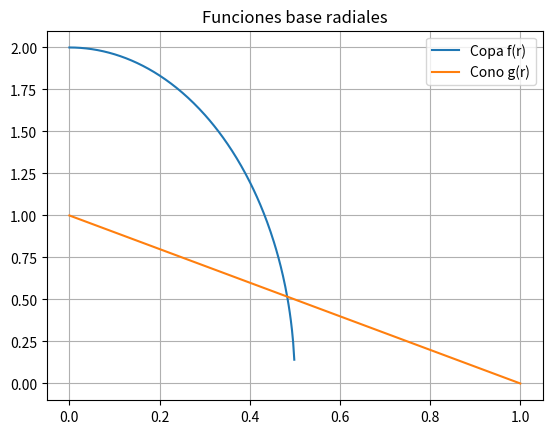
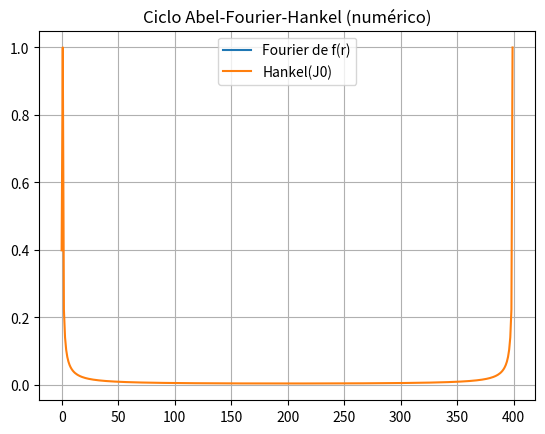

Reproduce these figures in Python, in order.
# p4_abel_fourier_hankel.py
import numpy as np
import matplotlib.pyplot as plt
from scipy.special import j0
import os

os.makedirs("figs", exist_ok=True)

# Definición de funciones radiales
r = np.linspace(0, 1, 400)
cup = 2 * np.sqrt(1 - 4 * r**2) * (np.abs(r) <= 0.5)
cone = np.maximum(0, 1 - r)

# Abel-Fourier-Hankel ciclo (conceptual)
A = np.cumsum(cup[::-1])[::-1]
F = np.fft.fftshift(np.abs(np.fft.fft(cup)))
H = np.abs(np.fft.fft(j0(2*np.pi*r)))

plt.figure()
plt.plot(r, cup, label='Copa f(r)')
plt.plot(r, cone, label='Cono g(r)')
plt.title("Funciones base radiales")
plt.legend(); plt.grid(True)
plt.savefig("figs/p4_funciones_base.png", dpi=200)

plt.figure()
plt.plot(F / F.max(), label='Fourier de f(r)')
plt.plot(H / H.max(), label='Hankel(J0)')
plt.legend(); plt.title("Ciclo Abel-Fourier-Hankel (numérico)")
plt.grid(True)
plt.savefig("figs/p4_ciclo_afh.png", dpi=200)
